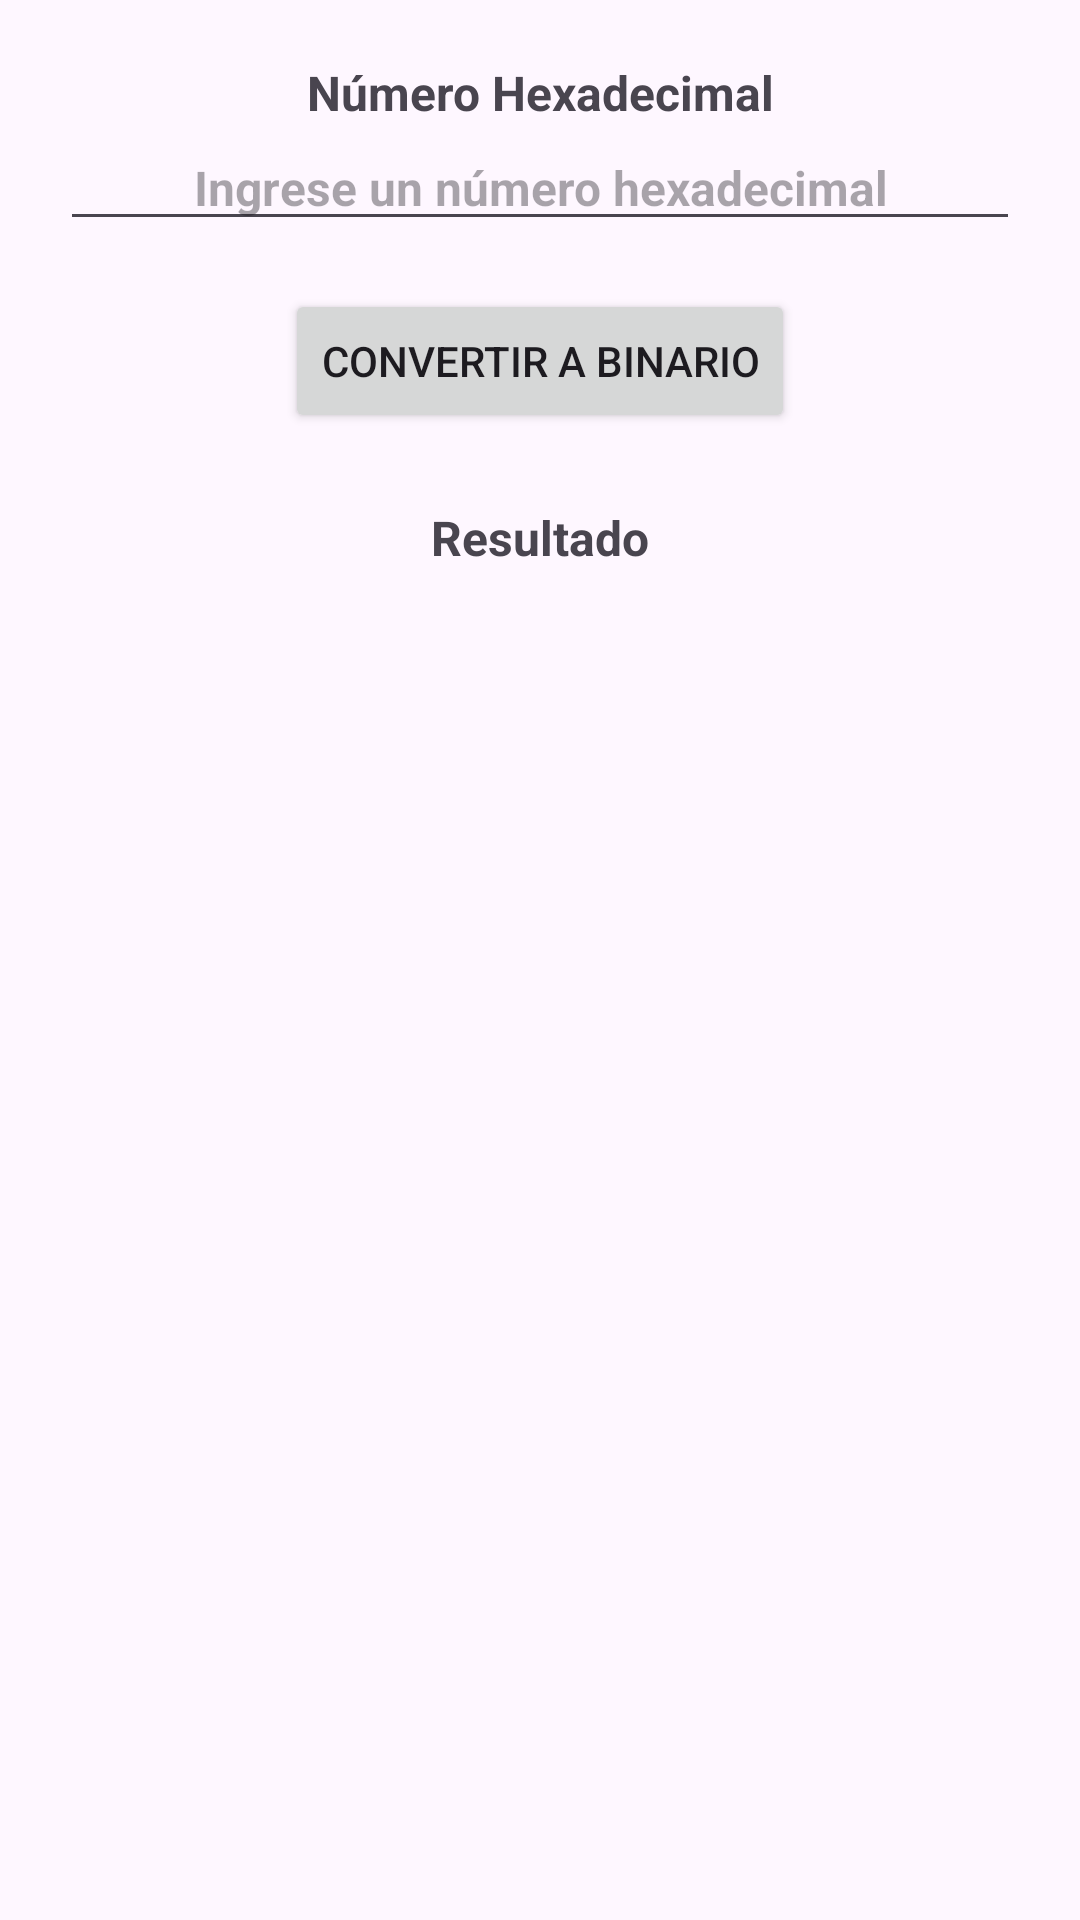

Reconstruct the res/layout file that produces this screen, plus the resources it refers to.
<!-- AndroidManifest.xml: application theme Theme.CutipaPerezPa1 -->
<!-- res/layout/fragment_convertir_hexadecimal.xml -->
<?xml version="1.0" encoding="utf-8"?>
<FrameLayout xmlns:android="http://schemas.android.com/apk/res/android"
    xmlns:tools="http://schemas.android.com/tools"
    android:layout_width="match_parent"
    android:layout_height="match_parent"
    tools:context=".fragment.ejercicios.ConvertirHexadecimalFragment">

    
    <ScrollView
        android:layout_width="match_parent"
        android:layout_height="match_parent">

        <LinearLayout
            android:layout_width="match_parent"
            android:layout_height="wrap_content"
            android:orientation="vertical"
            android:gravity="center"
            android:padding="20dp">

            <TextView
                android:layout_width="match_parent"
                android:layout_height="wrap_content"
                android:text="@string/numHexadecimal"
                style="@style/estilo_et"
                android:gravity="center"/>

            <EditText
                android:id="@+id/etHexadecimal"
                android:layout_width="match_parent"
                android:layout_height="wrap_content"
                android:hint="Ingrese un número hexadecimal"
                android:inputType="textCapCharacters"
                style="@style/estilo_tv"
                android:gravity="center"
                android:textAllCaps="true"/>

            <Button
                android:id="@+id/btnConvertir"
                android:layout_width="wrap_content"
                android:layout_height="wrap_content"
                android:text="Convertir a Binario"
                android:layout_marginTop="16dp"/>

            <TextView
                android:id="@+id/tvResultado"
                android:layout_width="match_parent"
                android:layout_height="wrap_content"
                android:text="Resultado"
                style="@style/estilo_tv_rsp"
                android:gravity="center"
                android:paddingTop="24dp"/>

        </LinearLayout>
    </ScrollView>

</FrameLayout>
<!-- resources referenced by this layout -->
<resources>
  <string name="numHexadecimal">Número Hexadecimal</string>
  <style name="estilo_et">
          <item name="android:textStyle">bold</item>
          <item name="android:textColor">@color/marron</item>
          <item name="android:textSize">16sp</item>
      </style>
  <style name="estilo_tv">
          <item name="android:textStyle">bold</item>
          <item name="android:textColor">@color/black</item>
          <item name="android:textSize">16sp</item>
      </style>
  <style name="estilo_tv_rsp">
          <item name="android:textStyle">bold</item>
          <item name="android:textColor">@color/azul</item>
          <item name="android:textSize">16sp</item>
      </style>
  <style name="Theme.CutipaPerezPa1" parent="Theme.Material3.DayNight.NoActionBar">
          
          <item name="colorPrimary">@color/purple_500</item>
          <item name="colorPrimaryVariant">@color/purple_700</item>
          <item name="colorOnPrimary">@color/white</item>
  
          
          <item name="colorSecondary">@color/teal_200</item>
          <item name="colorSecondaryVariant">@color/teal_700</item>
          <item name="colorOnSecondary">@color/white</item>
  
          
          <item name="android:statusBarColor">?attr/colorPrimaryVariant</item>
          
      </style>
  <!-- not gathered from this repository: default colours our renderer supplied (Android Studio template values) -->
  <color name="purple_500">#FF6200EE</color>
  <color name="purple_700">#FF3700B3</color>
  <color name="teal_200">#FF03DAC5</color>
  <color name="teal_700">#FF018786</color>
  <color name="black">#FF000000</color>
  <color name="white">#FFFFFFFF</color>
</resources>
